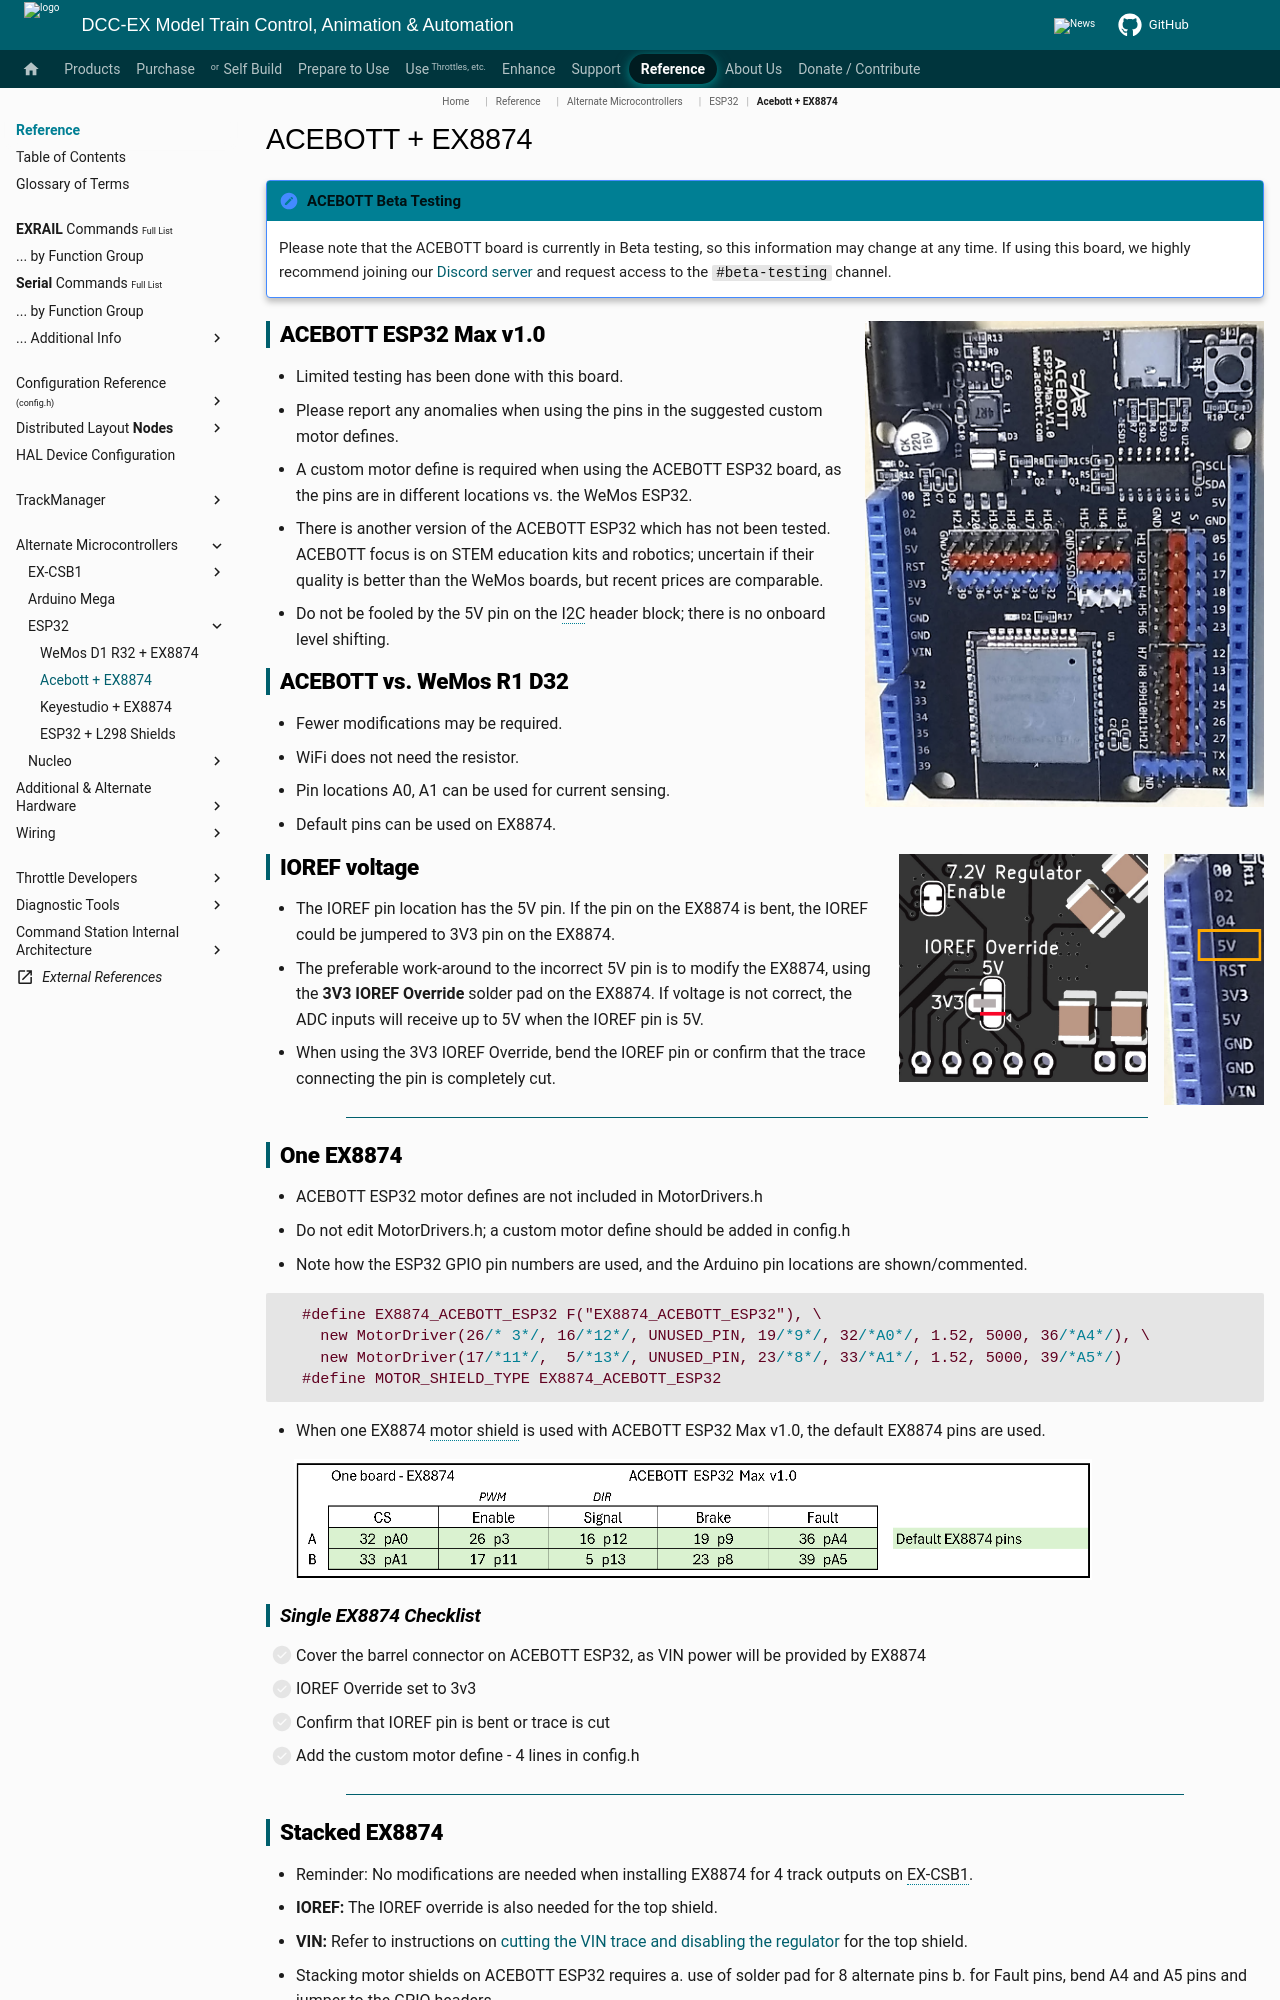

repository: DCC-EX/mkdocs-test · page: reference/microcontrollers/esp32/esp32-acebott/index.html · generator: mkdocs

---
hide:
  - toc
---

# ACEBOTT + EX8874

!!! note "ACEBOTT Beta Testing"

    Please note that the ACEBOTT board is currently in Beta testing, so this information may change at any time. If using this board, we highly recommend joining our [Discord server](/support/discord.md) and request access to the `#beta-testing` channel.

![ACEBOTT ESP32](../../../_static/images/esp32/esp32-acebott.png){ width=40% align=right }

## ACEBOTT ESP32 Max v1.0

- Limited testing has been done with this board.
- Please report any anomalies when using the pins in the suggested custom motor defines.
- A custom motor define is required when using the ACEBOTT ESP32 board, as the pins are in different locations vs. the WeMos ESP32.
- There is another version of the ACEBOTT ESP32 which has not been tested.  ACEBOTT focus is on STEM education kits and robotics; uncertain if their quality is better than the WeMos boards, but recent prices are comparable.
- Do not be fooled by the 5V pin on the I2C header block; there is no onboard level shifting.

## ACEBOTT vs. WeMos R1 D32

- Fewer modifications may be required.
- WiFi does not need the resistor.
- Pin locations A0, A1 can be used for current sensing.
- Default pins can be used on EX8874.

![ACEBOTT IOREF](../../../_static/images/esp32/esp32-acebott-ioref.png){ width=10% align=right }
![EX8874 IOREF](../../..//_static/images/esp32/ioref-override.png){ width=25% align=right }

## IOREF voltage

- The IOREF pin location has the 5V pin.  If the pin on the EX8874 is bent, the IOREF could be jumpered to 3V3 pin on the EX8874.
- The preferable work-around to the incorrect 5V pin is to modify the EX8874, using the **3V3 IOREF Override** solder pad on the EX8874. If voltage is not correct, the ADC inputs will receive up to 5V when the IOREF pin is 5V.
- When using the 3V3 IOREF Override, bend the IOREF pin or confirm that the trace connecting the pin is completely cut.

---

## One EX8874

- ACEBOTT ESP32 motor defines are not included in MotorDrivers.h
- Do not edit MotorDrivers.h; a custom motor define should be added in config.h
- Note how the ESP32 GPIO pin numbers are used, and the Arduino pin locations are shown/commented.

```cpp
  #define EX8874_ACEBOTT_ESP32 F("EX8874_ACEBOTT_ESP32"), \
    new MotorDriver(26/* 3*/, 16/*12*/, UNUSED_PIN, 19/*9*/, 32/*A0*/, 1.52, 5000, 36/*A4*/), \
    new MotorDriver(17/*11*/,  5/*13*/, UNUSED_PIN, 23/*8*/, 33/*A1*/, 1.52, 5000, 39/*A5*/)
  #define MOTOR_SHIELD_TYPE EX8874_ACEBOTT_ESP32
```

- When one EX8874 motor shield is used with ACEBOTT ESP32 Max v1.0, the default EX8874 pins are used.

&nbsp; &nbsp; &nbsp; &nbsp;![ACEBOTT table](../../../_static/images/esp32/acebott-ex8874-x1b.png){ width=80% }

### Single EX8874 Checklist

- [ ] Cover the barrel connector on ACEBOTT ESP32, as VIN power will be provided by EX8874
- [ ] IOREF Override set to 3v3
- [ ] Confirm that IOREF pin is bent or trace is cut
- [ ] Add the custom motor define - 4 lines in config.h

---
